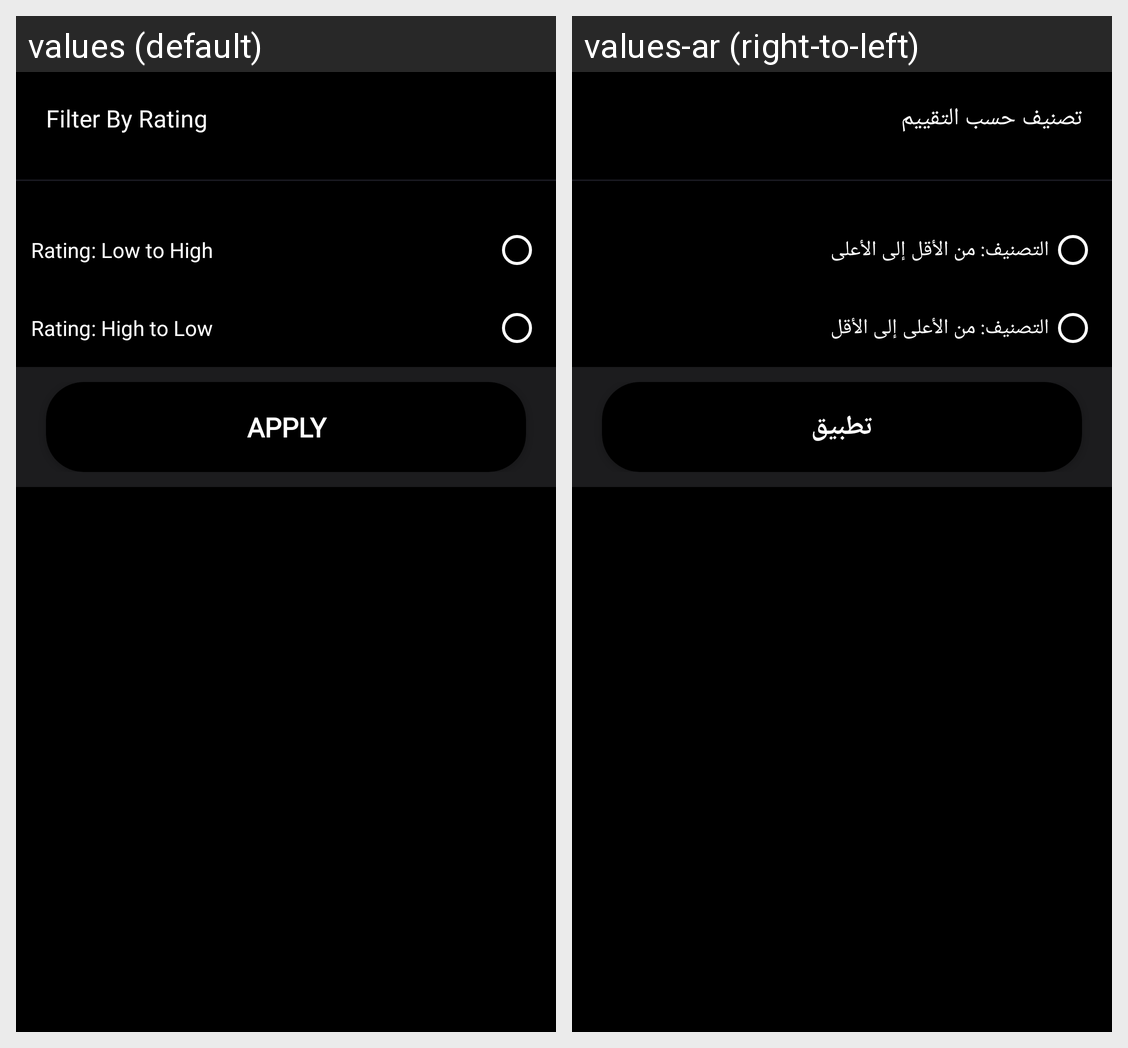

Here is an Android app screen in its default locale and in the app's own translations. Write out the translated-string differences for the strings that appear on this screen.
Android screen res/layout/bottom_sheet_triner_sort.xml rendered under 2 locales, left to right: values (default), values-ar (right-to-left). Device: Nexus 5 (rendered at 1080×1920; each locale shown at half size, 540×960, under a caption strip naming it); theme AppTheme.
Strings drawn on this screen, with the default value and each locale's value (text and hints the layout hard-codes, and strings that could not be matched under every locale, appear in the picture but are not listed):

filter_by_rating
  values: Filter By Rating
  values-ar: تصنيف حسب التقييم

rating_low_to_high
  values: Rating: Low to High
  values-ar: التصنيف: من الأقل إلى الأعلى

rating_high_to_low
  values: Rating: High to Low
  values-ar: التصنيف: من الأعلى إلى الأقل

apply
  values: APPLY
  values-ar: تطبيق
